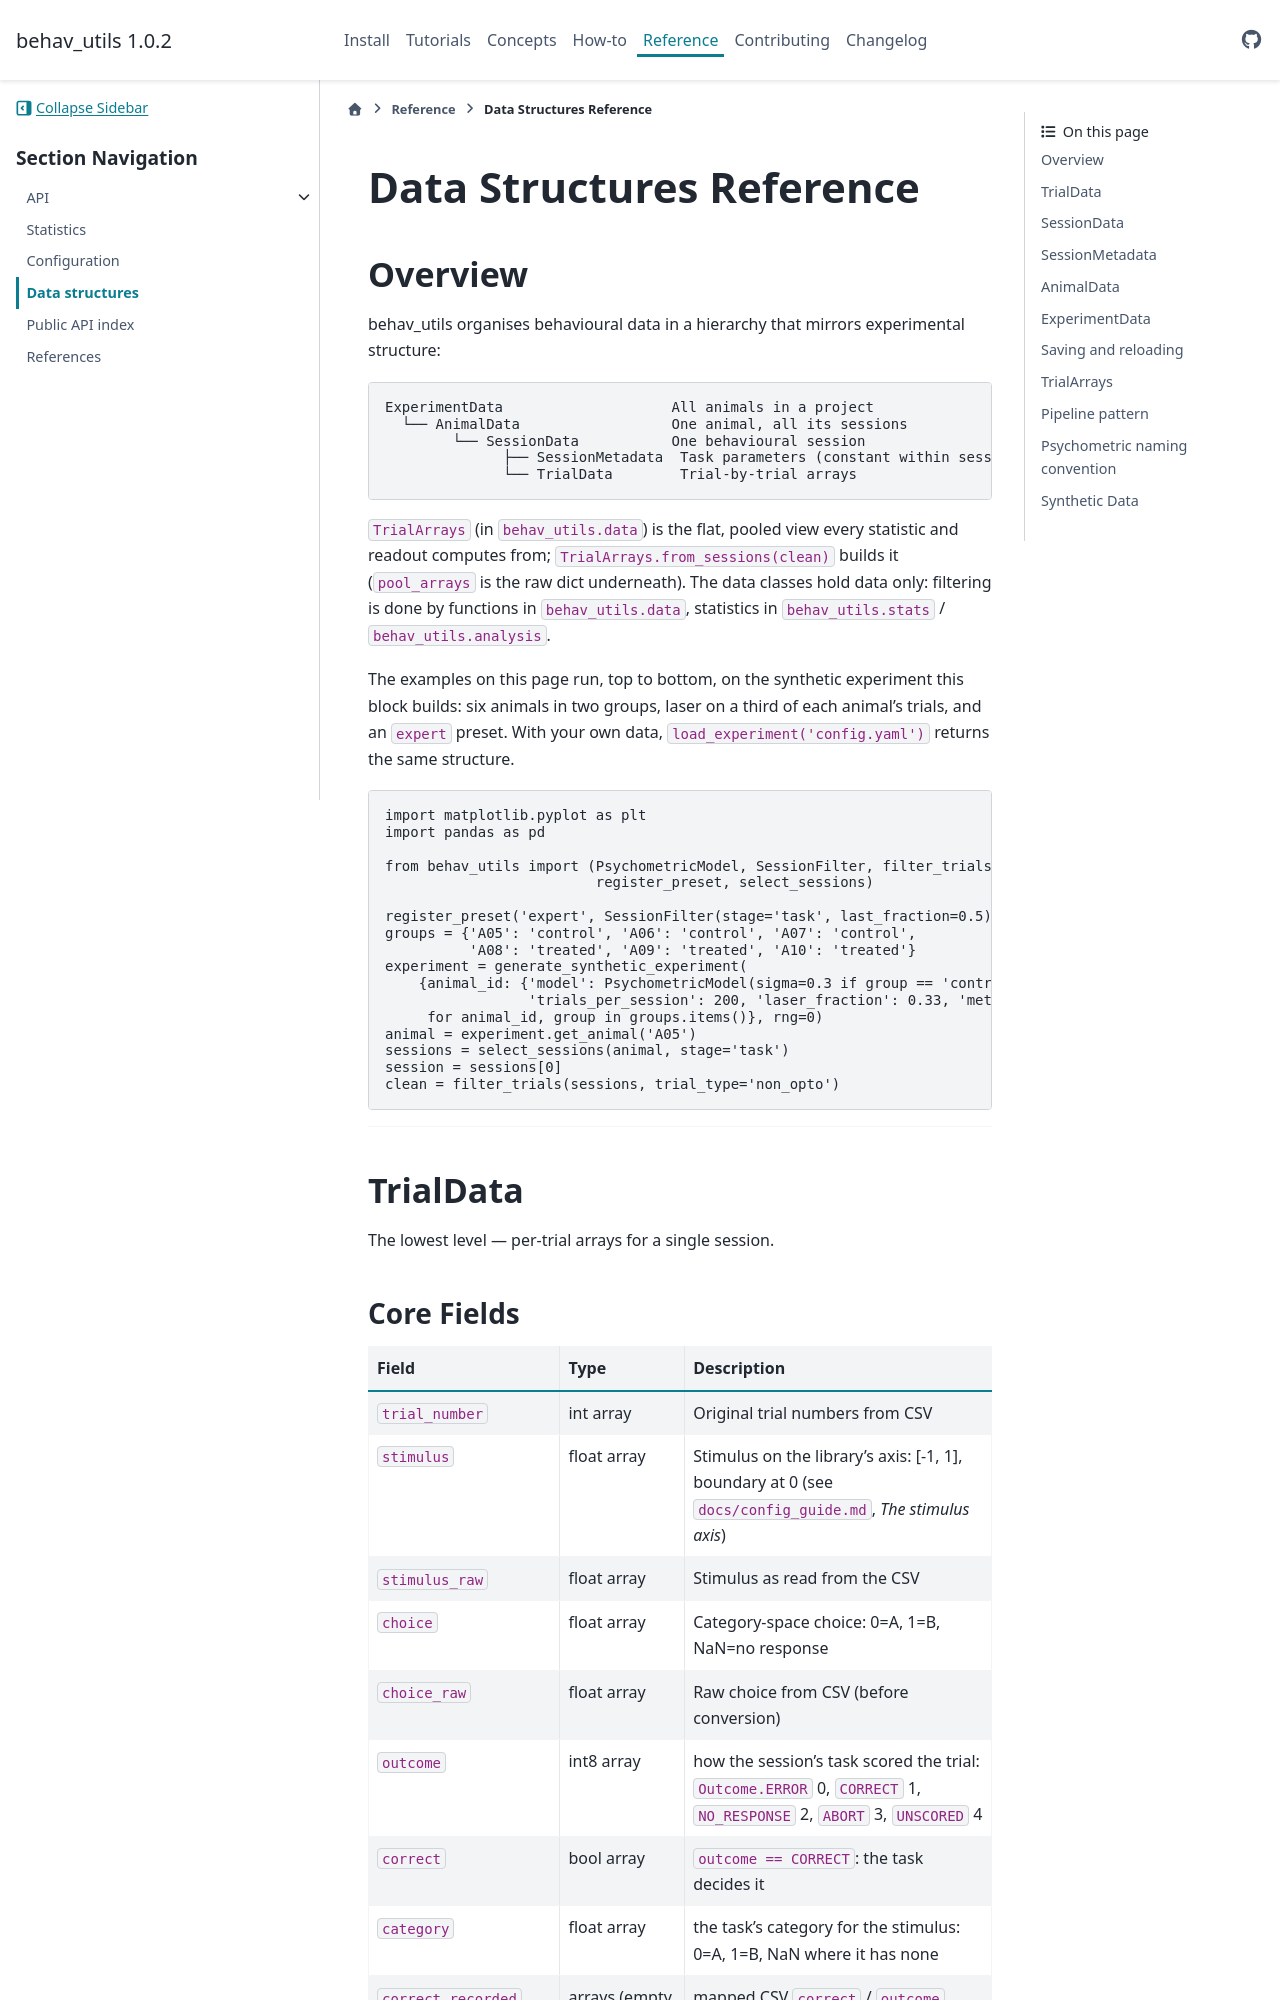

repository: serkanshentyurk/behav_utils · page: 1.0/data_structures_reference.html · generator: sphinx

# Data Structures Reference

## Overview

behav_utils organises behavioural data in a hierarchy that mirrors experimental structure:

```
ExperimentData                    All animals in a project
  └── AnimalData                  One animal, all its sessions
        └── SessionData           One behavioural session
              ├── SessionMetadata  Task parameters (constant within session)
              └── TrialData        Trial-by-trial arrays
```

`TrialArrays` (in `behav_utils.data`) is the flat, pooled view every statistic and readout
computes from; `TrialArrays.from_sessions(clean)` builds it (`pool_arrays` is the raw dict
underneath). The data classes hold data only: filtering is done by functions in `behav_utils.data`,
statistics in `behav_utils.stats` / `behav_utils.analysis`.

The examples on this page run, top to bottom, on the synthetic experiment this block builds: six animals in two
groups, laser on a third of each animal's trials, and an `expert` preset. With your own data,
`load_experiment('config.yaml')` returns the same structure.

```python
import matplotlib.pyplot as plt
import pandas as pd

from behav_utils import (PsychometricModel, SessionFilter, filter_trials, generate_synthetic_experiment,
                         register_preset, select_sessions)

register_preset('expert', SessionFilter(stage='task', last_fraction=0.5))
groups = {'A05': 'control', 'A06': 'control', 'A07': 'control',
          'A08': 'treated', 'A09': 'treated', 'A10': 'treated'}
experiment = generate_synthetic_experiment(
    {animal_id: {'model': PsychometricModel(sigma=0.3 if group == 'control' else 0.5), 'n_sessions': 6,
                 'trials_per_session': 200, 'laser_fraction': 0.33, 'metadata': {'group': group}}
     for animal_id, group in groups.items()}, rng=0)
animal = experiment.get_animal('A05')
sessions = select_sessions(animal, stage='task')
session = sessions[0]
clean = filter_trials(sessions, trial_type='non_opto')
```

---

## TrialData

The lowest level — per-trial arrays for a single session.

### Core Fields

| Field | Type | Description |
|-------|------|-------------|
| `trial_number` | int array | Original trial numbers from CSV |
| `stimulus` | float array | Stimulus on the library's axis: [-1, 1], boundary at 0 (see `docs/config_guide.md`, *The stimulus axis*) |
| `stimulus_raw` | float array | Stimulus as read from the CSV |
| `choice` | float array | Category-space choice: 0=A, 1=B, NaN=no response |
| `choice_raw` | float array | Raw choice from CSV (before conversion) |
| `outcome` | int8 array | how the session's task scored the trial: `Outcome.ERROR` 0, `CORRECT` 1, `NO_RESPONSE` 2, `ABORT` 3, `UNSCORED` 4 |
| `correct` | bool array | `outcome == CORRECT`: the task decides it |
| `category` | float array | the task's category for the stimulus: 0=A, 1=B, NaN where it has none |
| `correct_recorded`, `outcome_recorded` | arrays (empty if unmapped) | mapped CSV `correct` / `outcome` columns, kept to check the score |
